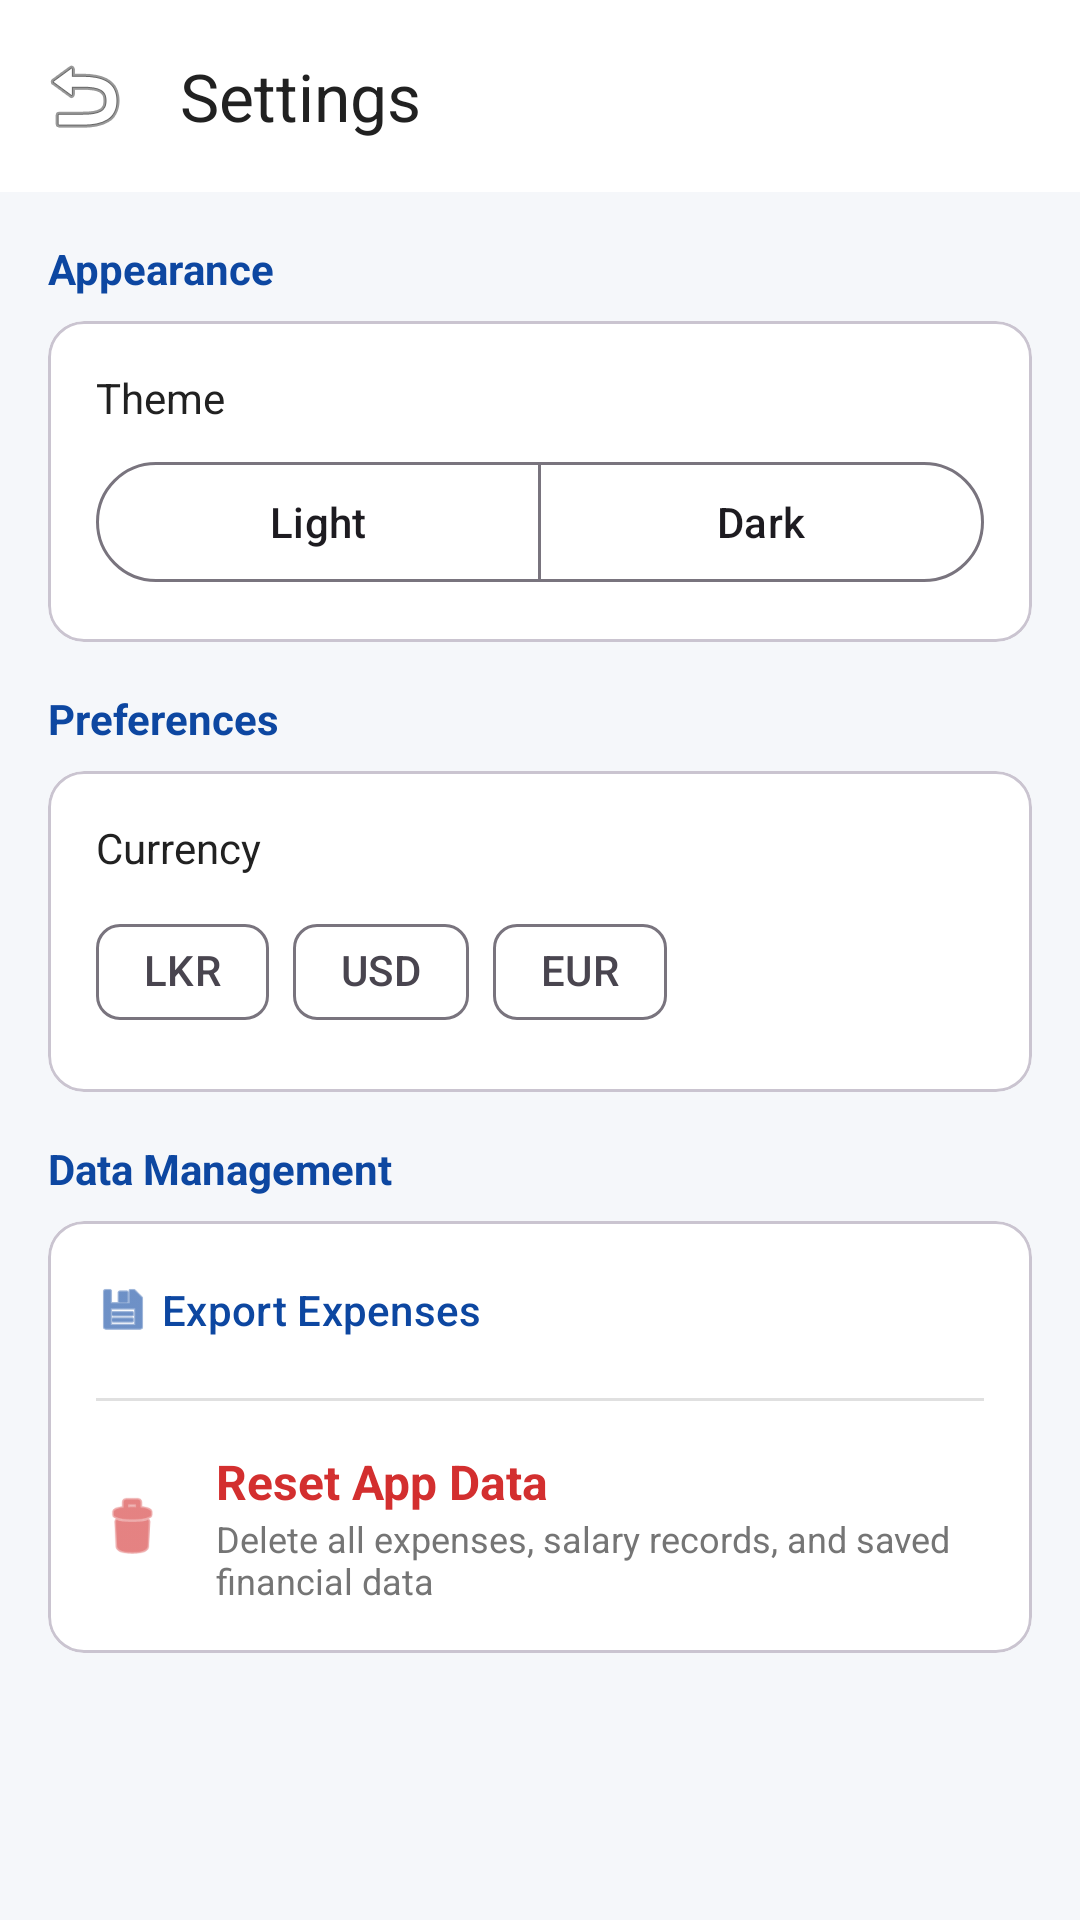

The Android layout XML behind this screen, and the referenced resources:
<!-- AndroidManifest.xml: application theme Theme.ExpensesTracker -->
<!-- res/layout/activity_settings.xml -->
<?xml version="1.0" encoding="utf-8"?>
<androidx.coordinatorlayout.widget.CoordinatorLayout xmlns:android="http://schemas.android.com/apk/res/android"
    xmlns:app="http://schemas.android.com/apk/res-auto"
    xmlns:tools="http://schemas.android.com/tools"
    android:layout_width="match_parent"
    android:layout_height="match_parent"
    android:background="@color/background"
    tools:context=".activities.SettingsActivity">

    <com.google.android.material.appbar.AppBarLayout
        android:layout_width="match_parent"
        android:layout_height="wrap_content"
        android:background="@color/surface">

        <com.google.android.material.appbar.MaterialToolbar
            android:id="@+id/toolbar"
            android:layout_width="match_parent"
            android:layout_height="?attr/actionBarSize"
            app:navigationIcon="@android:drawable/ic_menu_revert"
            app:title="@string/settings"
            app:titleTextColor="@color/textPrimary" />
    </com.google.android.material.appbar.AppBarLayout>

    <androidx.core.widget.NestedScrollView
        android:layout_width="match_parent"
        android:layout_height="match_parent"
        app:layout_behavior="@string/appbar_scrolling_view_behavior">

        <LinearLayout
            android:layout_width="match_parent"
            android:layout_height="wrap_content"
            android:orientation="vertical"
            android:padding="16dp">

            <TextView
                android:layout_width="wrap_content"
                android:layout_height="wrap_content"
                android:text="Appearance"
                android:textColor="@color/primary"
                android:textStyle="bold"
                android:layout_marginBottom="8dp"/>

            <com.google.android.material.card.MaterialCardView
                android:layout_width="match_parent"
                android:layout_height="wrap_content"
                android:layout_marginBottom="16dp"
                app:cardCornerRadius="12dp">

                <LinearLayout
                    android:layout_width="match_parent"
                    android:layout_height="wrap_content"
                    android:orientation="vertical"
                    android:padding="16dp">

                    <TextView
                        android:layout_width="wrap_content"
                        android:layout_height="wrap_content"
                        android:text="Theme"
                        android:textColor="@color/textPrimary"/>

                    <com.google.android.material.button.MaterialButtonToggleGroup
                        android:id="@+id/themeToggleGroup"
                        android:layout_width="match_parent"
                        android:layout_height="wrap_content"
                        android:layout_marginTop="8dp"
                        app:singleSelection="true"
                        app:selectionRequired="true">
                        <com.google.android.material.button.MaterialButton
                            android:id="@+id/btnLightTheme"
                            style="@style/Widget.Material3.Button.OutlinedButton"
                            android:layout_width="0dp"
                            android:layout_height="wrap_content"
                            android:layout_weight="1"
                            android:text="Light" />
                        <com.google.android.material.button.MaterialButton
                            android:id="@+id/btnDarkTheme"
                            style="@style/Widget.Material3.Button.OutlinedButton"
                            android:layout_width="0dp"
                            android:layout_height="wrap_content"
                            android:layout_weight="1"
                            android:text="Dark" />
                    </com.google.android.material.button.MaterialButtonToggleGroup>
                </LinearLayout>
            </com.google.android.material.card.MaterialCardView>

            <TextView
                android:layout_width="wrap_content"
                android:layout_height="wrap_content"
                android:text="Preferences"
                android:textColor="@color/primary"
                android:textStyle="bold"
                android:layout_marginBottom="8dp"/>

            <com.google.android.material.card.MaterialCardView
                android:layout_width="match_parent"
                android:layout_height="wrap_content"
                android:layout_marginBottom="16dp"
                app:cardCornerRadius="12dp">

                <LinearLayout
                    android:layout_width="match_parent"
                    android:layout_height="wrap_content"
                    android:orientation="vertical"
                    android:padding="16dp">

                    <TextView
                        android:layout_width="wrap_content"
                        android:layout_height="wrap_content"
                        android:text="Currency"
                        android:textColor="@color/textPrimary"/>

                    <com.google.android.material.chip.ChipGroup
                        android:id="@+id/chipGroupCurrency"
                        android:layout_width="match_parent"
                        android:layout_height="wrap_content"
                        android:layout_marginTop="8dp"
                        app:singleSelection="true"
                        app:selectionRequired="true">
                        <com.google.android.material.chip.Chip
                            android:id="@+id/chipLKR"
                            style="@style/Widget.Material3.Chip.Filter"
                            android:layout_width="wrap_content"
                            android:layout_height="wrap_content"
                            android:text="LKR" />
                        <com.google.android.material.chip.Chip
                            android:id="@+id/chipUSD"
                            style="@style/Widget.Material3.Chip.Filter"
                            android:layout_width="wrap_content"
                            android:layout_height="wrap_content"
                            android:text="USD" />
                        <com.google.android.material.chip.Chip
                            android:id="@+id/chipEUR"
                            style="@style/Widget.Material3.Chip.Filter"
                            android:layout_width="wrap_content"
                            android:layout_height="wrap_content"
                            android:text="EUR" />
                    </com.google.android.material.chip.ChipGroup>
                </LinearLayout>
            </com.google.android.material.card.MaterialCardView>

            <TextView
                android:layout_width="wrap_content"
                android:layout_height="wrap_content"
                android:text="Data Management"
                android:textColor="@color/primary"
                android:textStyle="bold"
                android:layout_marginBottom="8dp"/>

            <com.google.android.material.card.MaterialCardView
                android:layout_width="match_parent"
                android:layout_height="wrap_content"
                android:layout_marginBottom="16dp"
                app:cardCornerRadius="12dp">

                <LinearLayout
                    android:layout_width="match_parent"
                    android:layout_height="wrap_content"
                    android:orientation="vertical">

                    <com.google.android.material.button.MaterialButton
                        android:id="@+id/btnExport"
                        style="@style/Widget.Material3.Button.TextButton"
                        android:layout_width="match_parent"
                        android:layout_height="wrap_content"
                        android:padding="16dp"
                        android:text="Export Expenses"
                        android:textAlignment="viewStart"
                        app:icon="@android:drawable/ic_menu_save" />

                    <View
                        android:layout_width="match_parent"
                        android:layout_height="1dp"
                        android:background="?android:attr/listDivider"
                        android:layout_marginStart="16dp"
                        android:layout_marginEnd="16dp"/>

                    <LinearLayout
                        android:id="@+id/btnResetData"
                        android:layout_width="match_parent"
                        android:layout_height="wrap_content"
                        android:clickable="true"
                        android:focusable="true"
                        android:background="?attr/selectableItemBackground"
                        android:orientation="horizontal"
                        android:padding="16dp">

                        <ImageView
                            android:layout_width="24dp"
                            android:layout_height="24dp"
                            android:layout_gravity="center_vertical"
                            android:src="@android:drawable/ic_menu_delete"
                            android:contentDescription="@string/reset_app_data"
                            app:tint="@color/error" />

                        <LinearLayout
                            android:layout_width="0dp"
                            android:layout_height="wrap_content"
                            android:layout_weight="1"
                            android:layout_marginStart="16dp"
                            android:orientation="vertical">

                            <TextView
                                android:layout_width="wrap_content"
                                android:layout_height="wrap_content"
                                android:text="@string/reset_app_data"
                                android:textColor="@color/error"
                                android:textSize="16sp"
                                android:textStyle="bold" />

                            <TextView
                                android:layout_width="wrap_content"
                                android:layout_height="wrap_content"
                                android:text="@string/reset_app_data_desc"
                                android:textColor="@color/textSecondary"
                                android:textSize="12sp" />
                        </LinearLayout>
                    </LinearLayout>
                </LinearLayout>
            </com.google.android.material.card.MaterialCardView>

        </LinearLayout>
    </androidx.core.widget.NestedScrollView>

</androidx.coordinatorlayout.widget.CoordinatorLayout>
<!-- resources referenced by this layout -->
<resources>
  <color name="background">#F5F7FA</color>
  <color name="error">#D32F2F</color>
  <color name="primary">#0D47A1</color>
  <color name="surface">#FFFFFF</color>
  <color name="textPrimary">#212121</color>
  <color name="textSecondary">#757575</color>
  <string name="reset_app_data">Reset App Data</string>
  <string name="reset_app_data_desc">Delete all expenses, salary records, and saved financial data</string>
  <string name="settings">Settings</string>
  <style name="Theme.ExpensesTracker" parent="Theme.Material3.Light.NoActionBar">
          
          <item name="colorPrimary">@color/primary</item>
          <item name="colorOnPrimary">@color/white</item>
          <item name="colorPrimaryContainer">@color/accent</item>
          <item name="colorOnPrimaryContainer">@color/primaryDark</item>
  
          
          <item name="colorSecondary">@color/secondaryBlue</item>
          <item name="colorOnSecondary">@color/white</item>
          <item name="colorSecondaryContainer">@color/accent</item>
          <item name="colorOnSecondaryContainer">@color/primaryDark</item>
  
          
          <item name="android:statusBarColor">@color/primaryDark</item>
  
          
          <item name="android:windowBackground">@color/background</item>
          <item name="colorSurface">@color/surface</item>
          <item name="colorError">@color/error</item>
  
          
          <item name="textAppearanceHeadlineLarge">@style/TextAppearance.Material3.HeadlineLarge</item>
          <item name="textAppearanceTitleMedium">@style/TextAppearance.Material3.TitleMedium</item>
          <item name="textAppearanceBodyLarge">@style/TextAppearance.Material3.BodyLarge</item>
      </style>
  <color name="white">#FFFFFF</color>
  <color name="accent">#42A5F5</color>
  <color name="primaryDark">#002171</color>
  <color name="secondaryBlue">#1976D2</color>
</resources>
